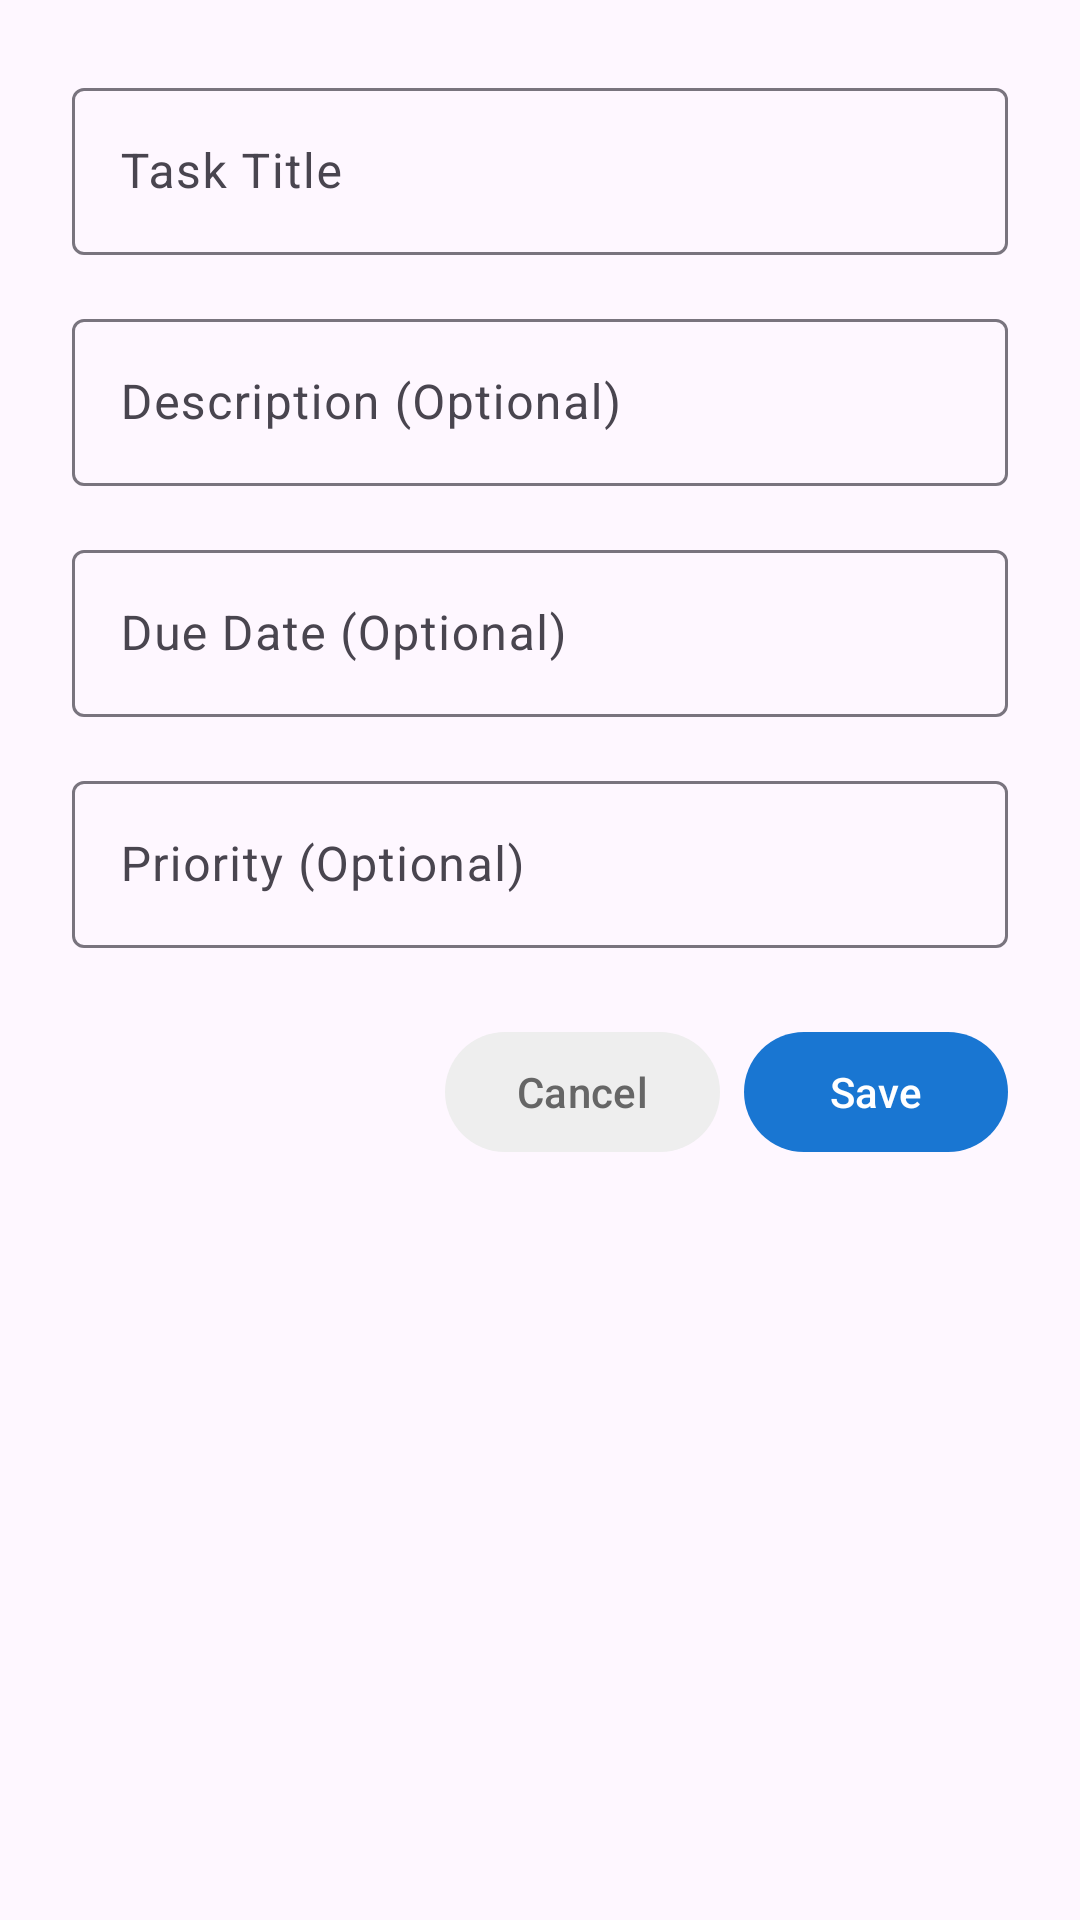

Produce the Android XML layout that renders to this screen, including the resource entries it uses.
<!-- AndroidManifest.xml: application theme Theme.Studyxstudy -->
<!-- res/layout/dialog_add_task.xml -->
<?xml version="1.0" encoding="utf-8"?>
<LinearLayout xmlns:android="http://schemas.android.com/apk/res/android"
    xmlns:app="http://schemas.android.com/apk/res-auto"
    android:layout_width="match_parent"
    android:layout_height="wrap_content"
    android:orientation="vertical"
    android:padding="24dp">

    
    <com.google.android.material.textfield.TextInputLayout
        android:id="@+id/tilTitle"
        android:layout_width="match_parent"
        android:layout_height="wrap_content"
        android:hint="Task Title"
        app:boxBackgroundMode="outline"
        android:layout_marginBottom="16dp">

        <com.google.android.material.textfield.TextInputEditText
            android:id="@+id/etTitle"
            android:layout_width="match_parent"
            android:layout_height="wrap_content"
            android:maxLines="1"/>

    </com.google.android.material.textfield.TextInputLayout>

    
    <com.google.android.material.textfield.TextInputLayout
        android:id="@+id/tilDescription"
        android:layout_width="match_parent"
        android:layout_height="wrap_content"
        android:hint="Description (Optional)"
        app:boxBackgroundMode="outline"
        android:layout_marginBottom="16dp">

        <com.google.android.material.textfield.TextInputEditText
            android:id="@+id/etDescription"
            android:layout_width="match_parent"
            android:layout_height="wrap_content"
            android:maxLines="3"/>

    </com.google.android.material.textfield.TextInputLayout>

    
    <com.google.android.material.textfield.TextInputLayout
        android:id="@+id/tilDueDate"
        android:layout_width="match_parent"
        android:layout_height="wrap_content"
        android:hint="Due Date (Optional)"
        app:boxBackgroundMode="outline"
        android:layout_marginBottom="16dp">

        <com.google.android.material.textfield.TextInputEditText
            android:id="@+id/etDueDate"
            android:layout_width="match_parent"
            android:layout_height="wrap_content"
            android:focusable="false"
            android:clickable="true"
            android:maxLines="1"/>

    </com.google.android.material.textfield.TextInputLayout>

    
    <com.google.android.material.textfield.TextInputLayout
        android:id="@+id/tilPriority"
        android:layout_width="match_parent"
        android:layout_height="wrap_content"
        android:hint="Priority (Optional)"
        app:boxBackgroundMode="outline"
        android:layout_marginBottom="24dp">

        <com.google.android.material.textfield.TextInputEditText
            android:id="@+id/etPriority"
            android:layout_width="match_parent"
            android:layout_height="wrap_content"
            android:focusable="false"
            android:clickable="true"
            android:maxLines="1"/>

    </com.google.android.material.textfield.TextInputLayout>

    
    <LinearLayout
        android:layout_width="match_parent"
        android:layout_height="wrap_content"
        android:orientation="horizontal"
        android:gravity="end">

        <com.google.android.material.button.MaterialButton
            android:id="@+id/btnCancel"
            android:layout_width="wrap_content"
            android:layout_height="wrap_content"
            android:text="Cancel"
            android:textColor="#666666"
            app:backgroundTint="#EEEEEE"
            android:layout_marginEnd="8dp"/>

        <com.google.android.material.button.MaterialButton
            android:id="@+id/btnSave"
            android:layout_width="wrap_content"
            android:layout_height="wrap_content"
            android:text="Save"
            app:backgroundTint="#1976D2"/>

    </LinearLayout>

</LinearLayout>
<!-- resources referenced by this layout -->
<resources>
  <style name="Theme.Studyxstudy" parent="Base.Theme.Studyxstudy" />
  <style name="Base.Theme.Studyxstudy" parent="Theme.Material3.DayNight.NoActionBar">
          
          
      </style>
</resources>
